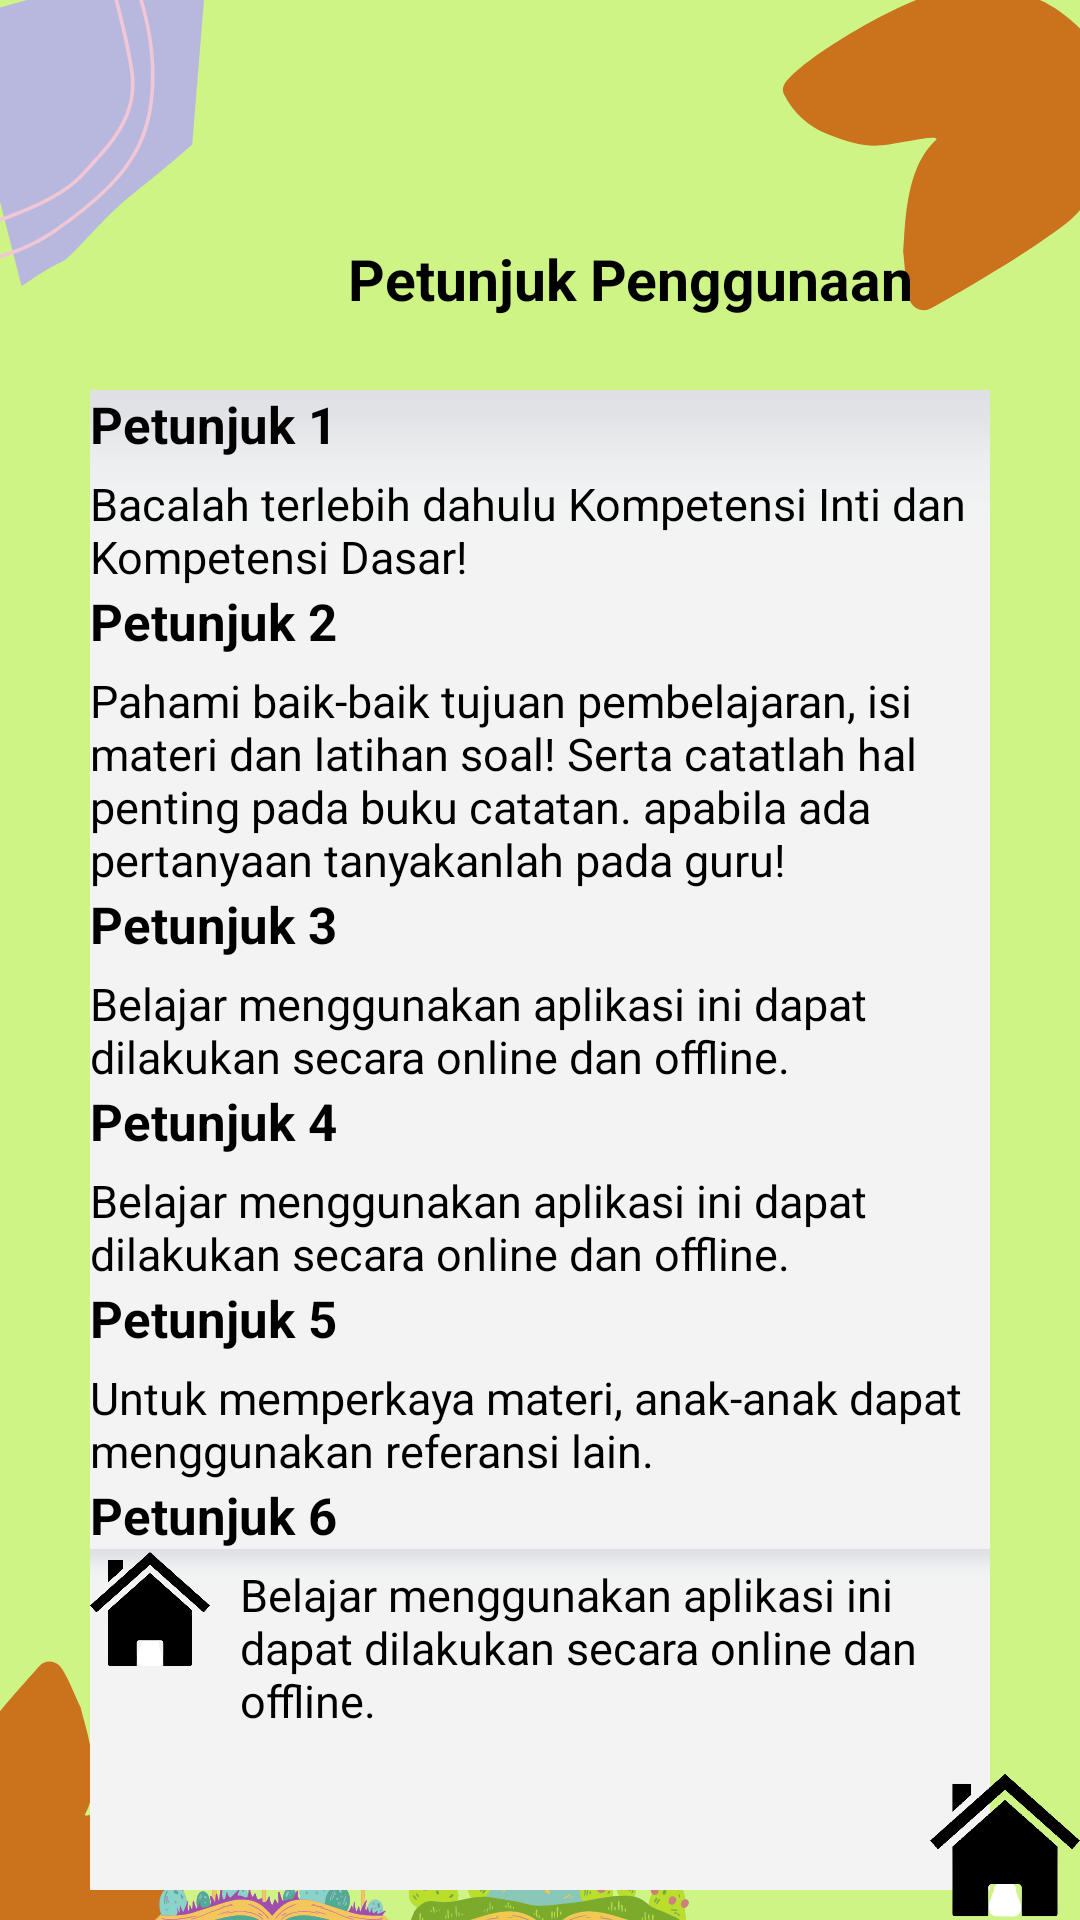

Layout XML and referenced resources for this Android screen:
<!-- AndroidManifest.xml: application theme Theme.Design.NoActionBar -->
<!-- res/layout/activity_hal3.xml -->
<?xml version="1.0" encoding="utf-8"?>
<androidx.constraintlayout.widget.ConstraintLayout xmlns:android="http://schemas.android.com/apk/res/android"
    xmlns:app="http://schemas.android.com/apk/res-auto"
    xmlns:tools="http://schemas.android.com/tools"
    android:layout_width="match_parent"
    android:layout_height="match_parent"
    tools:context=".hal3">


    <RelativeLayout
        android:layout_width="match_parent"
        android:layout_height="match_parent">

        <LinearLayout
            android:layout_width="wrap_content"
            android:layout_height="wrap_content"
            android:orientation="vertical"
            android:background="@drawable/bg3">

            <TextView
                android:text="Petunjuk Penggunaan"
                android:textAlignment="center"
                android:textStyle="bold"
                android:textSize="19sp"
                android:layout_width="240dp"
                android:layout_marginTop="80dp"
                android:layout_height="50dp"
                android:layout_marginStart="90dp"
                android:layout_marginEnd="30dp"
                android:textColor="@color/black"/>
        <LinearLayout
            android:layout_width="wrap_content"
            android:layout_height="500dp"
            android:orientation="vertical"
            android:layout_marginStart="30dp"
            android:layout_marginEnd="30dp"
            android:background="@drawable/bg7">

            <TextView
                android:text="Petunjuk 1"
                android:textStyle="bold"
                android:textSize="17sp"
                android:layout_width="match_parent"
                android:layout_height="wrap_content"
                android:textColor="@color/black"/>

            <TextView
                android:layout_width="match_parent"
                android:layout_height="wrap_content"
                android:textSize="15sp"
                android:textColor="@color/black"
                android:layout_marginTop="5dp"
                android:text="Bacalah terlebih dahulu Kompetensi Inti dan Kompetensi Dasar!"/>

            <TextView
                android:text="Petunjuk 2"
                android:textStyle="bold"
                android:textSize="17sp"
                android:layout_width="match_parent"
                android:layout_height="wrap_content"
                android:textColor="@color/black"/>
            <TextView
                android:layout_width="match_parent"
                android:layout_height="wrap_content"
                android:textSize="15sp"
                android:textColor="@color/black"
                android:layout_marginTop="5dp"
                android:text="Pahami baik-baik tujuan pembelajaran, isi  materi dan latihan soal! Serta catatlah hal penting pada buku catatan. apabila ada pertanyaan tanyakanlah pada guru!"/>

            <TextView
                android:text="Petunjuk 3"
                android:textStyle="bold"
                android:textSize="17sp"
                android:layout_width="match_parent"
                android:layout_height="wrap_content"
                android:textColor="@color/black"/>

            <TextView
                android:layout_width="match_parent"
                android:layout_height="wrap_content"
                android:textSize="15sp"
                android:textColor="@color/black"
                android:layout_marginTop="5dp"
                android:text="Belajar menggunakan aplikasi ini dapat dilakukan secara online dan offline. "/>


            <TextView
                android:text="Petunjuk 4"
                android:textStyle="bold"
                android:textSize="17sp"
                android:layout_width="match_parent"
                android:layout_height="wrap_content"
                android:textColor="@color/black"/>

            <TextView
                android:layout_width="match_parent"
                android:layout_height="wrap_content"
                android:textSize="15sp"
                android:textColor="@color/black"
                android:layout_marginTop="5dp"
                android:text="Belajar menggunakan aplikasi ini dapat dilakukan secara online dan offline. "/>

            <TextView
                android:text="Petunjuk 5"
                android:textStyle="bold"
                android:textSize="17sp"
                android:layout_width="match_parent"
                android:layout_height="wrap_content"
                android:textColor="@color/black"/>

            <TextView
                android:layout_width="match_parent"
                android:layout_height="wrap_content"
                android:textSize="15sp"
                android:textColor="@color/black"
                android:layout_marginTop="5dp"
                android:text="Untuk memperkaya materi, anak-anak dapat menggunakan referansi lain."/>

            <TextView
                android:text="Petunjuk 6"
                android:textStyle="bold"
                android:textSize="17sp"
                android:layout_width="match_parent"
                android:layout_height="wrap_content"
                android:textColor="@color/black"/>


            <LinearLayout
                android:layout_width="wrap_content"
                android:layout_height="wrap_content"
                android:orientation="horizontal"
                android:background="@drawable/bg7">


                <ImageView
                    android:layout_width="40dp"
                    android:layout_height="40dp"
                    android:src="@drawable/rumah"/>

                <TextView
                    android:layout_width="match_parent"
                    android:layout_height="wrap_content"
                    android:layout_marginStart="10dp"
                    android:layout_marginTop="5dp"
                    android:text="Belajar menggunakan aplikasi ini dapat dilakukan secara online dan offline. "
                    android:textColor="@color/black"
                    android:textSize="15sp" />



            </LinearLayout>


            <ImageView
                android:layout_width="40dp"
                android:layout_height="40dp"
                android:src="@drawable/rumah"/>

            <TextView
                android:layout_width="match_parent"
                android:layout_height="wrap_content"
                android:layout_marginStart="60dp"
                android:layout_marginTop="5dp"
                android:text="Belajar menggunakan aplikasi ini dapat dilakukan secara online dan offline. "
                android:textColor="@color/black"
                android:textSize="15sp" />


        </LinearLayout>






        </LinearLayout>

        <RelativeLayout
            android:layout_width="match_parent"
            android:layout_height="match_parent">

            <ImageView
                android:layout_width="50dp"
                android:layout_height="50dp"
                android:layout_alignParentBottom="true"
                android:layout_alignParentRight="true"
                android:src="@drawable/rumah" />

        </RelativeLayout>




    </RelativeLayout>

</androidx.constraintlayout.widget.ConstraintLayout>
<!-- resources referenced by this layout -->
<resources>
  <!-- drawable bg3: png bitmap (drawable, 79021 bytes) -->
  <!-- drawable bg7: png bitmap (drawable, 3842 bytes) -->
  <!-- drawable rumah: png bitmap (drawable, 26156 bytes) -->
  <!-- not gathered from this repository: default colours our renderer supplied (Android Studio template values) -->
  <color name="black">#FF000000</color>
</resources>
